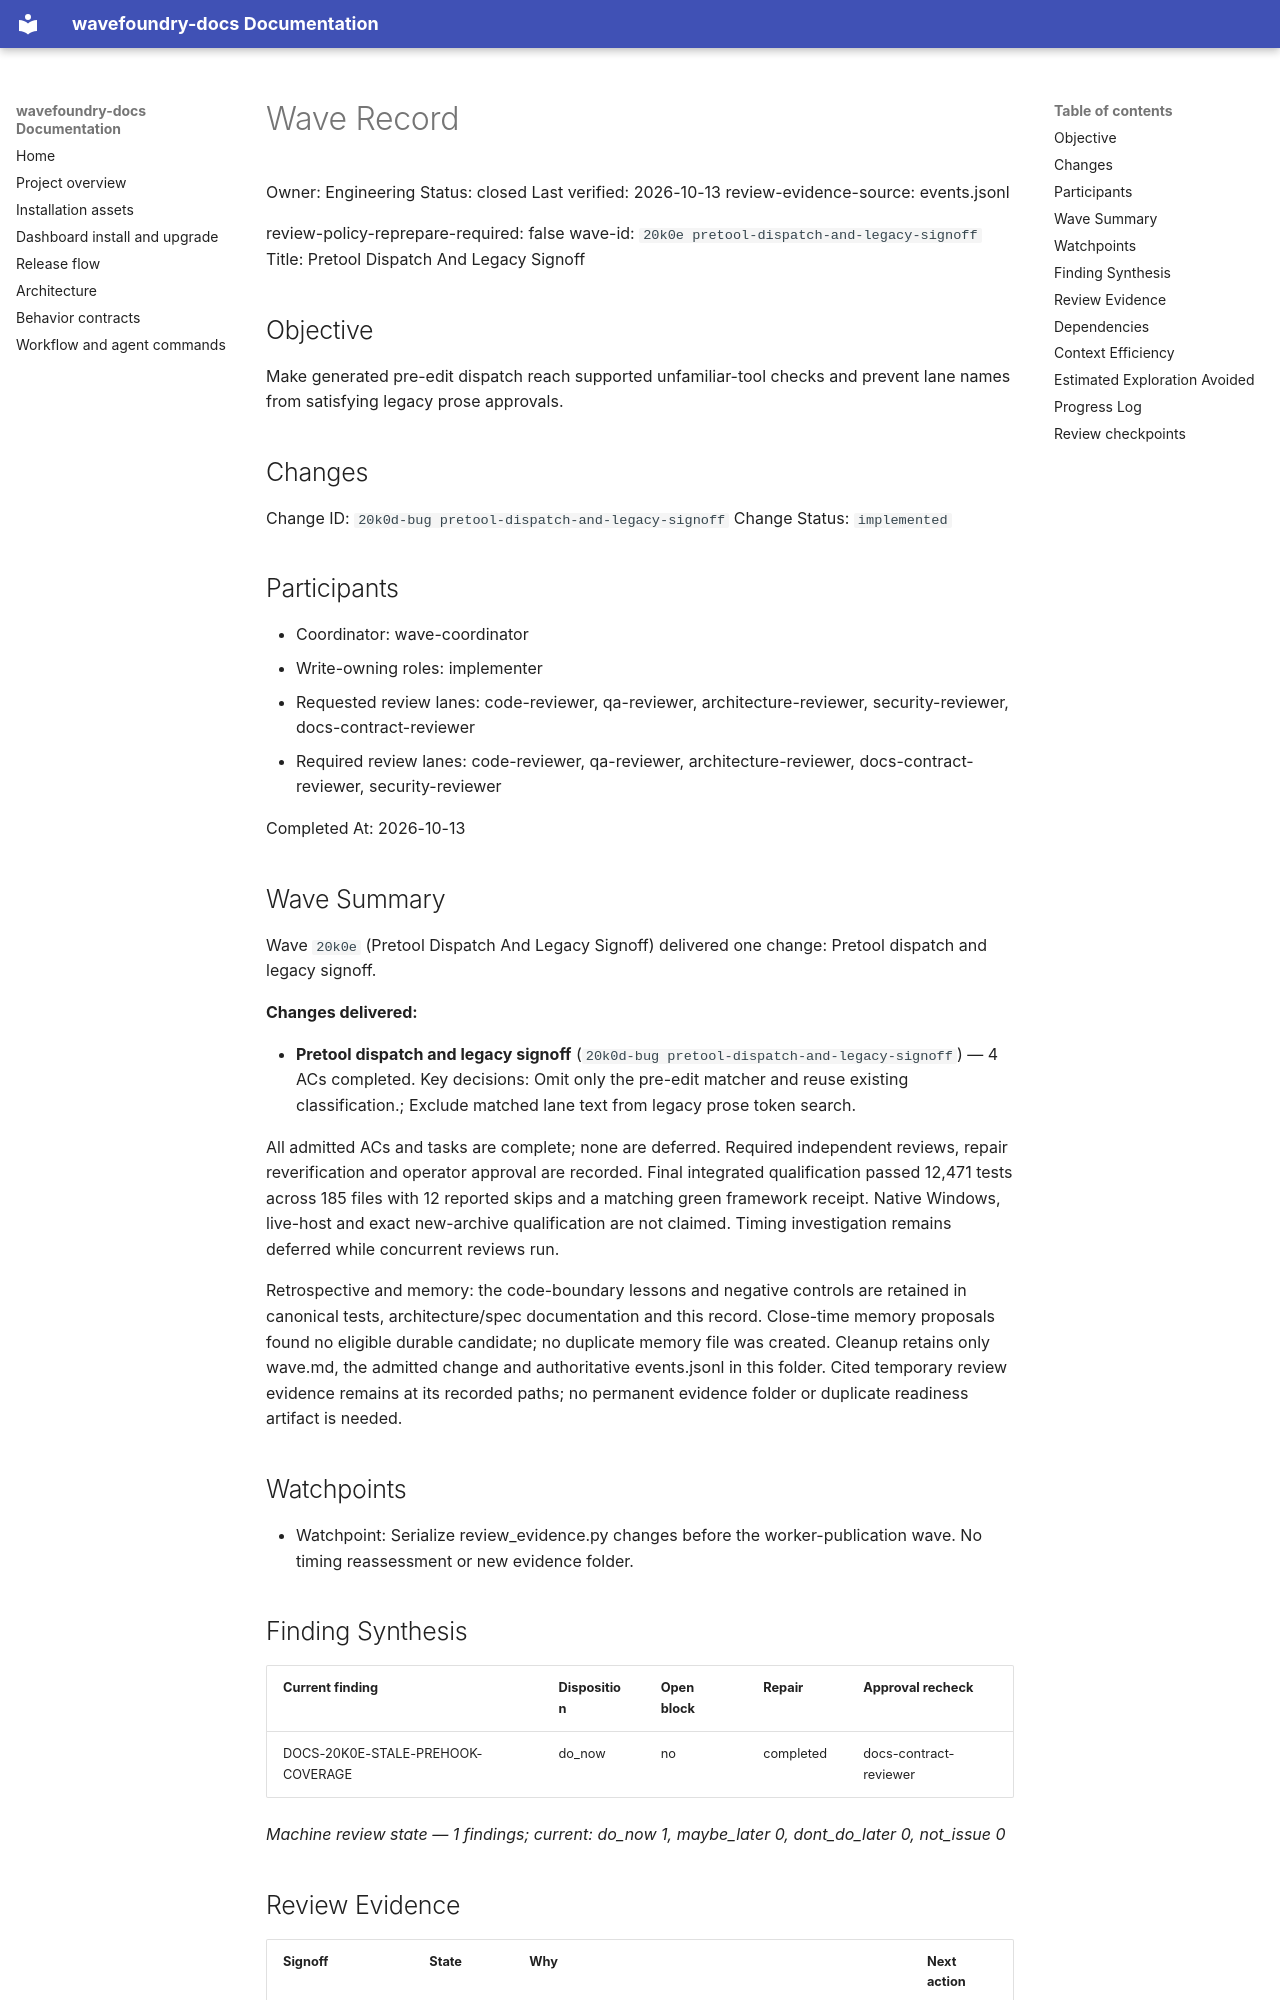

repository: coryhacking/wavefoundry · page: waves/20k0e pretool-dispatch-and-legacy-signoff/wave/index.html · generator: mkdocs

# Wave Record

Owner: Engineering
Status: closed
Last verified: 2026-10-13
review-evidence-source: events.jsonl

review-policy-reprepare-required: false
wave-id: `20k0e pretool-dispatch-and-legacy-signoff`
Title: Pretool Dispatch And Legacy Signoff

## Objective

Make generated pre-edit dispatch reach supported unfamiliar-tool checks and prevent lane names from satisfying legacy prose approvals.

## Changes

Change ID: `20k0d-bug pretool-dispatch-and-legacy-signoff`
Change Status: `implemented`

## Participants

- Coordinator: wave-coordinator
- Write-owning roles: implementer
- Requested review lanes: code-reviewer, qa-reviewer, architecture-reviewer, security-reviewer, docs-contract-reviewer
- Required review lanes: code-reviewer, qa-reviewer, architecture-reviewer, docs-contract-reviewer, security-reviewer

Completed At: 2026-10-13

## Wave Summary

Wave `20k0e` (Pretool Dispatch And Legacy Signoff) delivered one change: Pretool dispatch and legacy signoff.

**Changes delivered:**

- **Pretool dispatch and legacy signoff** (`20k0d-bug pretool-dispatch-and-legacy-signoff`) — 4 ACs completed. Key decisions: Omit only the pre-edit matcher and reuse existing classification.; Exclude matched lane text from legacy prose token search.

All admitted ACs and tasks are complete; none are deferred. Required independent reviews, repair reverification and operator approval are recorded. Final integrated qualification passed 12,471 tests across 185 files with 12 reported skips and a matching green framework receipt. Native Windows, live-host and exact new-archive qualification are not claimed. Timing investigation remains deferred while concurrent reviews run.

Retrospective and memory: the code-boundary lessons and negative controls are retained in canonical tests, architecture/spec documentation and this record. Close-time memory proposals found no eligible durable candidate; no duplicate memory file was created. Cleanup retains only wave.md, the admitted change and authoritative events.jsonl in this folder. Cited temporary review evidence remains at its recorded paths; no permanent evidence folder or duplicate readiness artifact is needed.

## Watchpoints

- Watchpoint: Serialize review_evidence.py changes before the worker-publication wave. No timing reassessment or new evidence folder.

## Finding Synthesis

<!-- wave:finding-synthesis begin -->
| Current finding | Disposition | Open block | Repair | Approval recheck |
| --- | --- | --- | --- | --- |
| DOCS-20K0E-STALE-PREHOOK-COVERAGE | do_now | no | completed | docs-contract-reviewer |

*Machine review state — 1 findings; current: do_now 1, maybe_later 0, dont_do_later 0, not_issue 0*
<!-- wave:finding-synthesis end -->

## Review Evidence

<!-- wave:review-status begin -->
| Signoff | State | Why | Next action |
| --- | --- | --- | --- |
| council-readiness | approved | current executed approval by coryhacking follows every affected repair | none |
| code-reviewer | approved | current executed approval by coryhacking, not receipt-bound, follows every affected repair | none |
| qa-reviewer | approved | current executed approval by coryhacking, not receipt-bound, follows every affected repair | none |
| architecture-reviewer | approved | current executed approval by coryhacking, not receipt-bound, follows every affected repair | none |
| docs-contract-reviewer | approved | current executed approval by coryhacking, not receipt-bound, follows every affected repair | none |
| security-reviewer | approved | current executed approval by coryhacking, not receipt-bound, follows every affected repair | none |
| operator-signoff | approved | current executed approval by coryhacking, not receipt-bound, follows every affected repair | none |
<!-- wave:review-status end -->

- operator-signoff: operator explicitly authorized closure, commit and push on 2026-10-13; typed approval records that instruction.

## Dependencies

- No external wave dependencies. Declare intra-wave dependencies with a `Depends On:` line containing full backticked change ids in each change's block under `## Changes`.
